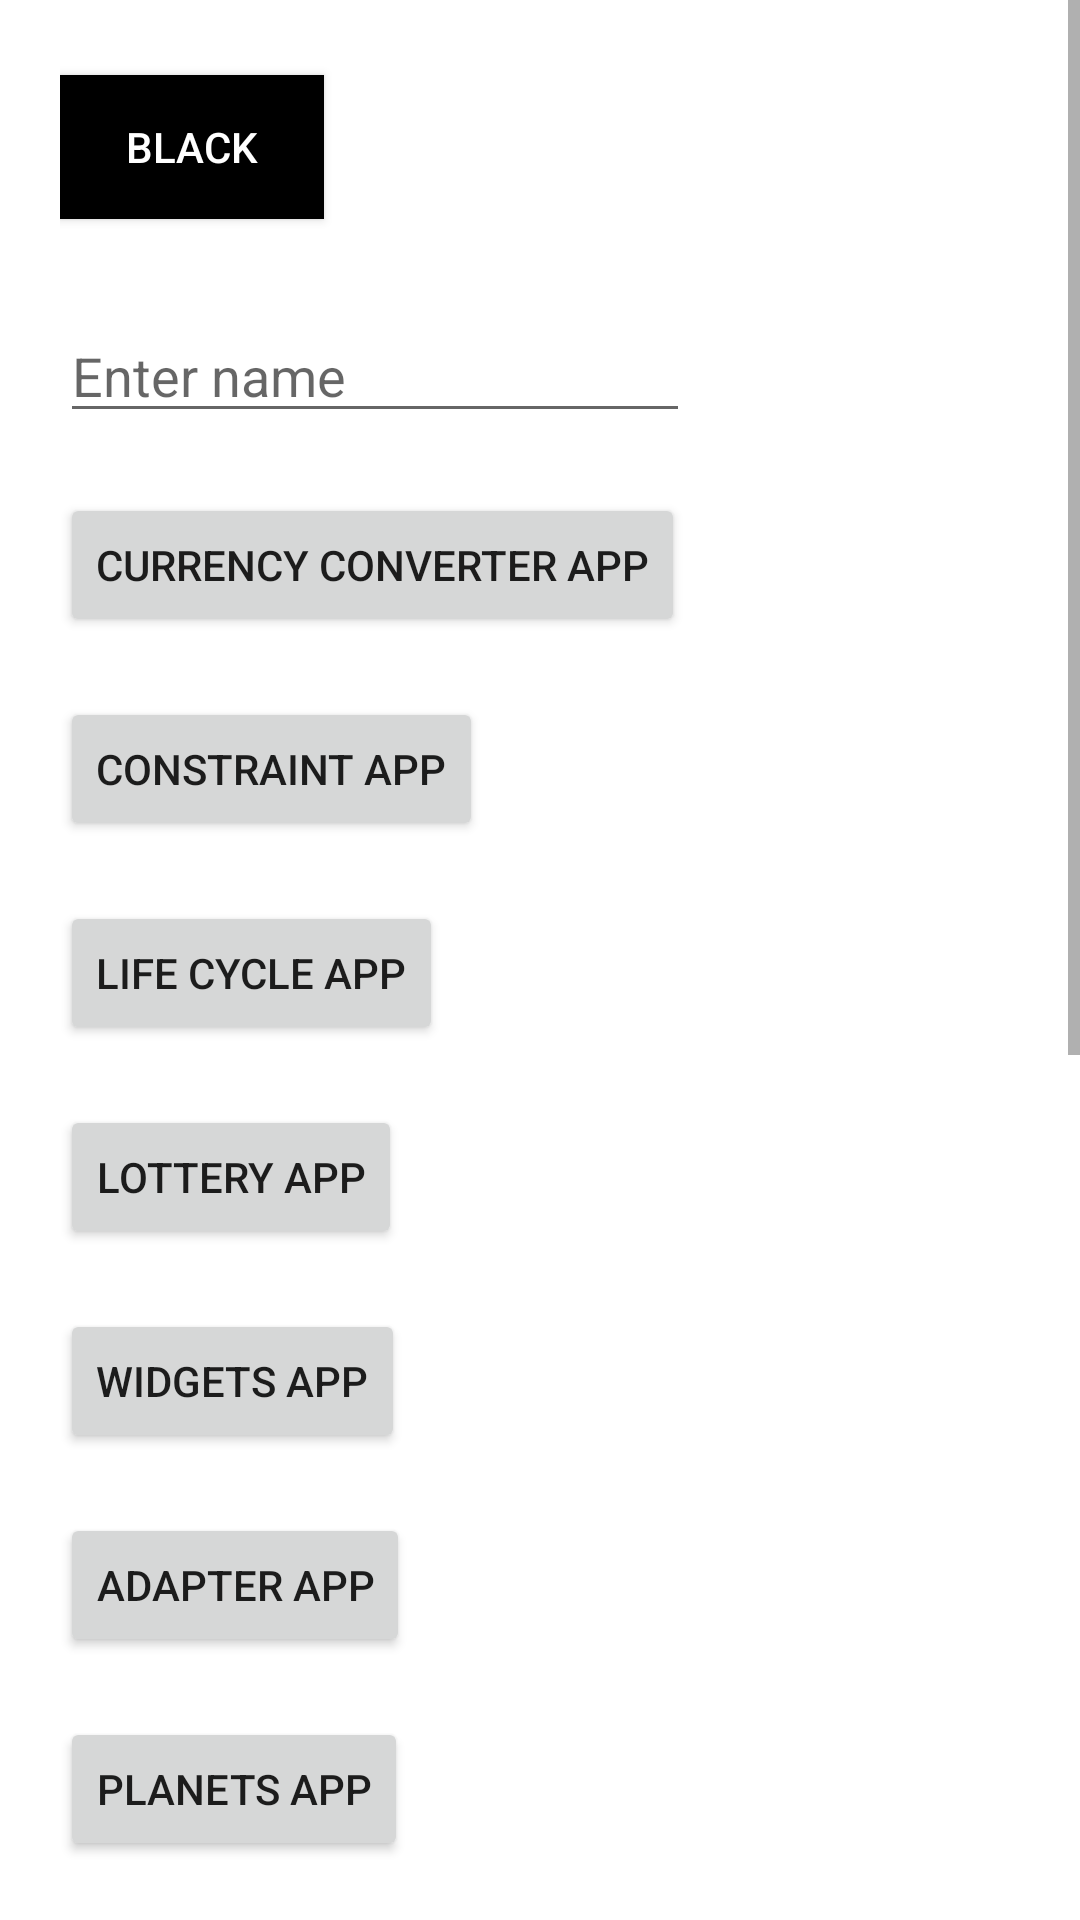

Produce the Android XML layout that renders to this screen, including the resource entries it uses.
<!-- AndroidManifest.xml: application theme Theme.HelloKotlin -->
<!-- res/layout/activity_main.xml -->
<?xml version="1.0" encoding="utf-8"?>
<androidx.constraintlayout.widget.ConstraintLayout
    xmlns:android="http://schemas.android.com/apk/res/android"
    xmlns:app="http://schemas.android.com/apk/res-auto"
    xmlns:tools="http://schemas.android.com/tools"
    android:layout_width="match_parent"
    android:layout_height="match_parent"
    android:background="@color/white"
    tools:context=".MainActivity">

    <ScrollView
        android:layout_width="match_parent"
        android:layout_height="match_parent"
        app:layout_constraintBottom_toBottomOf="parent"
        app:layout_constraintEnd_toEndOf="parent"
        app:layout_constraintHorizontal_bias="1.0"
        app:layout_constraintStart_toStartOf="parent"
        app:layout_constraintTop_toTopOf="parent"
        app:layout_constraintVertical_bias="0.0">

        <LinearLayout
            android:layout_width="match_parent"
            android:layout_height="wrap_content"
            android:orientation="vertical"
            android:paddingLeft="20dp">

            <Button
                android:id="@+id/BlackButton"
                android:layout_width="wrap_content"
                android:layout_height="wrap_content"
                android:layout_marginTop="25dp"
                android:background="@color/black"
                android:onClick="colorClick"
                android:tag="Button1"
                android:text="Black"
                android:textColor="#FFFFFF"
                android:textColorHighlight="#ED1616"
                android:textColorLink="#8C1717"
                app:rippleColor="#681F1F" />

            <EditText
                android:id="@+id/edName"
                android:layout_width="wrap_content"
                android:layout_height="wrap_content"
                android:layout_marginTop="30dp"
                android:ems="10"
                android:hint="Enter name"
                android:inputType="text"
                android:text="" />

            <Button
                android:id="@+id/BtnCurencyConverterApp"
                android:layout_width="wrap_content"
                android:layout_height="wrap_content"
                android:layout_marginTop="20dp"
                android:text="Currency Converter App"
                app:layout_constraintEnd_toEndOf="parent"
                app:layout_constraintStart_toStartOf="parent"
                app:layout_constraintTop_toBottomOf="@+id/edName" />

            <Button
                android:id="@+id/BtnConstraintTestApp"
                android:layout_width="wrap_content"
                android:layout_height="wrap_content"
                android:layout_marginTop="20dp"
                android:text="Constraint App" />

            <Button
                android:id="@+id/BtnLifeCycleApp"
                android:layout_width="wrap_content"
                android:layout_height="wrap_content"
                android:layout_marginTop="20dp"
                android:text="Life Cycle App" />

            <Button
                android:id="@+id/BtnLotteryApp"
                android:layout_width="wrap_content"
                android:layout_height="wrap_content"
                android:layout_marginTop="20dp"
                android:text="Lottery App" />

            <Button
                android:id="@+id/BtnWidgetsApp"
                android:layout_width="wrap_content"
                android:layout_height="wrap_content"
                android:layout_marginTop="20dp"
                android:text="Widgets App" />

            <Button
                android:id="@+id/BtnAdapterApp"
                android:layout_width="wrap_content"
                android:layout_height="wrap_content"
                android:layout_marginTop="20dp"
                android:text="Adapter App" />

            <Button
                android:id="@+id/BtnPlanetsApp"
                android:layout_width="wrap_content"
                android:layout_height="wrap_content"
                android:layout_marginTop="20dp"
                android:text="Planets App" />

            <Button
                android:id="@+id/BtnVolumeCalApp"
                android:layout_width="wrap_content"
                android:layout_height="wrap_content"
                android:layout_marginTop="20dp"
                android:text="Volume Calculator App" />

            <Button
                android:id="@+id/BtnGroceryApp"
                android:layout_width="wrap_content"
                android:layout_height="wrap_content"
                android:layout_marginTop="20dp"
                android:text="Grocery App" />

            <Button
                android:id="@+id/BtnServicesApp"
                android:layout_width="wrap_content"
                android:layout_height="wrap_content"
                android:layout_marginTop="20dp"
                android:text="Services App" />

            <Button
                android:id="@+id/BtnBroadCastApp"
                android:layout_width="wrap_content"
                android:layout_height="wrap_content"
                android:layout_marginTop="20dp"
                android:text="Broadcast App" />

            <Button
                android:id="@+id/BtnFragmentsApp"
                android:layout_width="wrap_content"
                android:layout_height="wrap_content"
                android:layout_marginTop="20dp"
                android:text="Fragments App" />

            <Button
                android:id="@+id/BtnNavDrawerApp"
                android:layout_width="wrap_content"
                android:layout_height="wrap_content"
                android:layout_marginTop="20dp"
                android:text="Nav Drawer App" />

            <Button
                android:id="@+id/BtnViewpagerTabApp"
                android:layout_width="wrap_content"
                android:layout_height="wrap_content"
                android:layout_marginTop="20dp"
                android:text="ViewPager Tab App" />

            <Button
                android:id="@+id/BtnDataBindingApp"
                android:layout_width="wrap_content"
                android:layout_height="wrap_content"
                android:layout_marginTop="20dp"
                android:text="DataBinding App" />

        </LinearLayout>


    </ScrollView>


</androidx.constraintlayout.widget.ConstraintLayout>
<!-- resources referenced by this layout -->
<resources>
  <color name="black">#FF000000</color>
  <color name="white">#FFFFFFFF</color>
  <style name="Theme.HelloKotlin" parent="Base.Theme.HelloKotlin" />
  <style name="Base.Theme.HelloKotlin" parent="Theme.MaterialComponents.DayNight.DarkActionBar">
          
           <item name="colorPrimary">@color/blue</item>
      </style>
  <color name="blue">#6DCFB8</color>
</resources>
